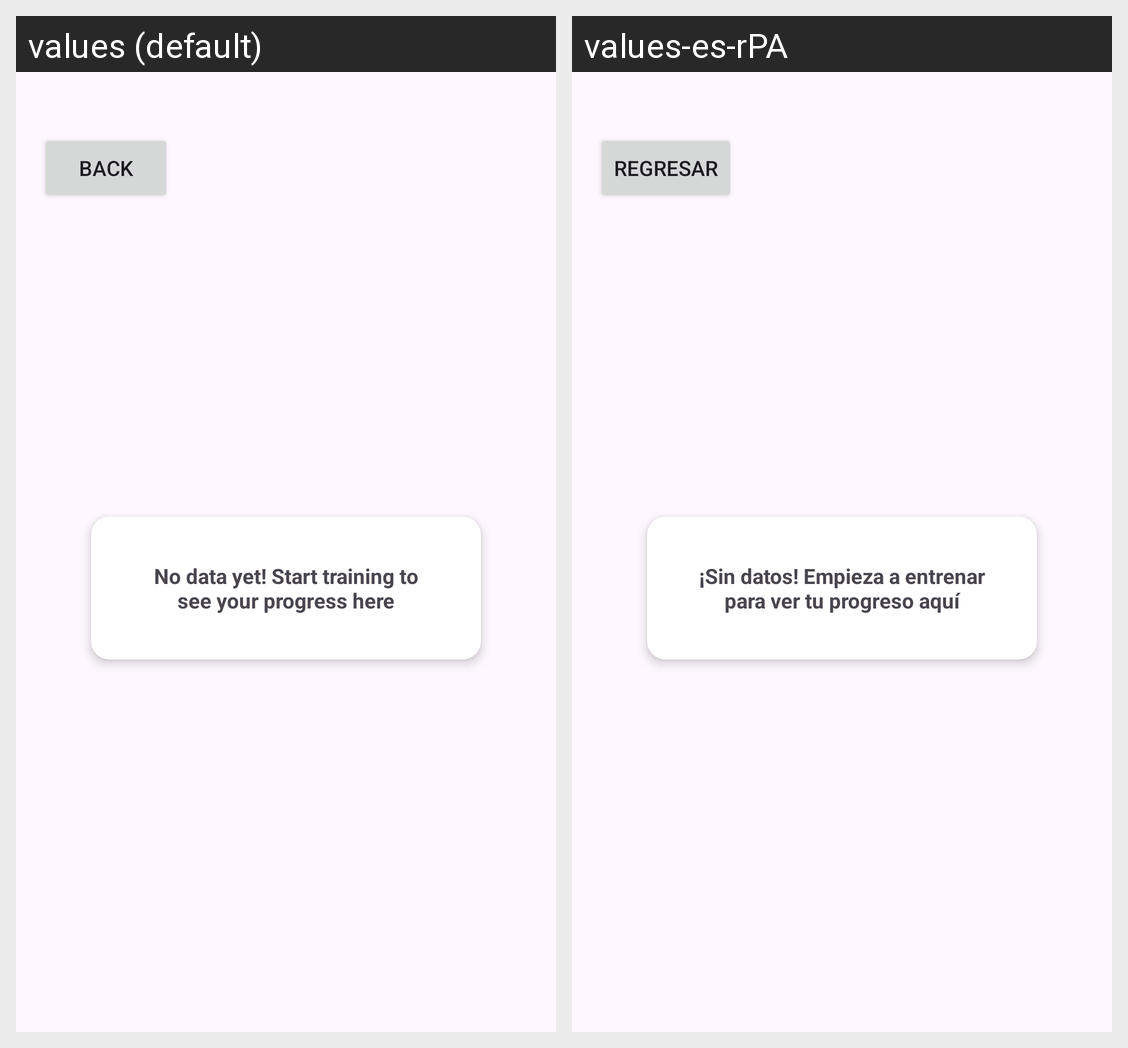

Here is an Android app screen in its default locale and in the app's own translations. Write out the translated-string differences for the strings that appear on this screen.
Android screen res/layout/activity_history.xml rendered under 2 locales, left to right: values (default), values-es-rPA. Device: Nexus 5 (rendered at 1080×1920; each locale shown at half size, 540×960, under a caption strip naming it); theme Theme.Parcial2.
Strings drawn on this screen, with the default value and each locale's value (text and hints the layout hard-codes, and strings that could not be matched under every locale, appear in the picture but are not listed):

btn_back
  values: Back
  values-es-rPA: Regresar

no_data_message
  values: No data yet! Start training to see your progress here
  values-es-rPA: ¡Sin datos! Empieza a entrenar para ver tu progreso aquí
